The GitHub repository Thephosphor/SAR-Tensorflow contains a labelled image folder "SAR_CNN" with 5 categories: BRDM-2 armored vehicle, BTR-60 armored personnel carrier, SLICY calibration target, ZIL-131 military truck, ZSU-23-4 anti-aircraft gun. Examples follow, each with its label.

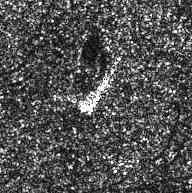
Label: ZIL-131 military truck

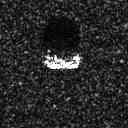
Label: BTR-60 armored personnel carrier

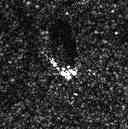
Label: BRDM-2 armored vehicle

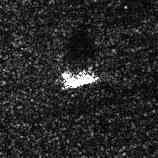
Label: ZSU-23-4 anti-aircraft gun

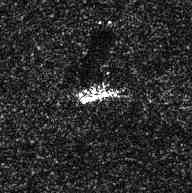
Label: ZIL-131 military truck

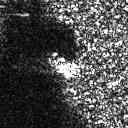
Label: BTR-60 armored personnel carrier
